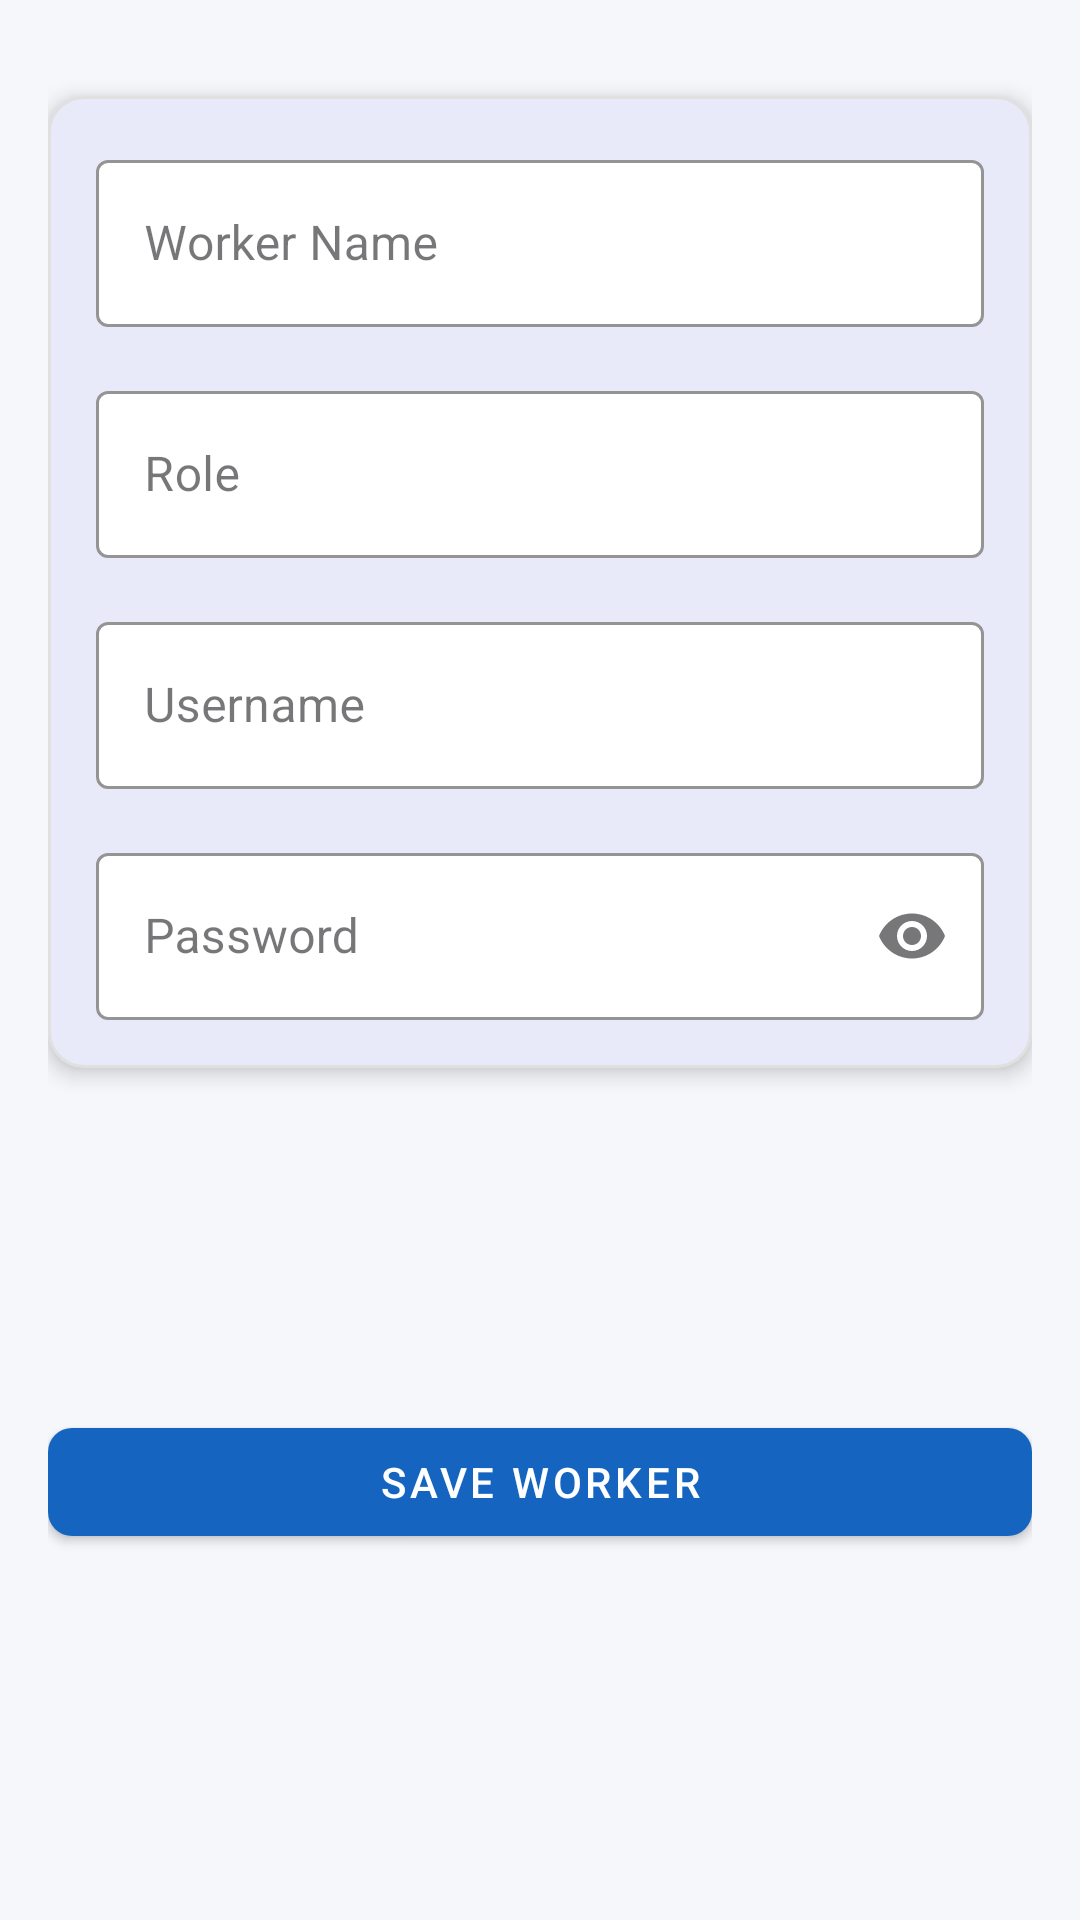

Layout XML and referenced resources for this Android screen:
<!-- AndroidManifest.xml: application theme Theme.CVMMK -->
<!-- res/layout/activity_add_worker.xml -->
<?xml version="1.0" encoding="utf-8"?>
<androidx.constraintlayout.widget.ConstraintLayout xmlns:android="http://schemas.android.com/apk/res/android"
    xmlns:app="http://schemas.android.com/apk/res-auto"
    android:layout_width="match_parent"
    android:layout_height="match_parent"
    android:background="#F5F7FA"
    android:padding="16dp">

    
    <com.google.android.material.card.MaterialCardView
        android:id="@+id/card_inputs"
        android:layout_width="match_parent"
        android:layout_height="wrap_content"
        app:cardCornerRadius="12dp"
        app:cardElevation="4dp"
        app:layout_constraintTop_toTopOf="parent"
        app:layout_constraintStart_toStartOf="parent"
        app:layout_constraintEnd_toEndOf="parent"
        android:layout_marginTop="16dp"
        app:strokeColor="#E0E0E0"
        app:strokeWidth="1dp">

        <LinearLayout
            android:layout_width="match_parent"
            android:layout_height="wrap_content"
            android:orientation="vertical"
            android:padding="16dp">

            <com.google.android.material.textfield.TextInputLayout
                android:id="@+id/til_worker_name"
                android:layout_width="match_parent"
                android:layout_height="wrap_content"
                android:hint="Worker Name"
                app:boxBackgroundColor="#FFFFFF"
                app:boxStrokeColor="#1E88E5"
                app:hintTextColor="#1E88E5"
                style="@style/Widget.MaterialComponents.TextInputLayout.OutlinedBox">

                <com.google.android.material.textfield.TextInputEditText
                    android:id="@+id/et_worker_name"
                    android:layout_width="match_parent"
                    android:layout_height="wrap_content"
                    android:inputType="textPersonName"
                    android:textColor="#212121"
                    android:textColorHint="#757575" />

            </com.google.android.material.textfield.TextInputLayout>

            <com.google.android.material.textfield.TextInputLayout
                android:id="@+id/til_worker_role"
                android:layout_width="match_parent"
                android:layout_height="wrap_content"
                android:hint="Role"
                android:layout_marginTop="16dp"
                app:boxBackgroundColor="#FFFFFF"
                app:boxStrokeColor="#1E88E5"
                app:hintTextColor="#1E88E5"
                style="@style/Widget.MaterialComponents.TextInputLayout.OutlinedBox">

                <com.google.android.material.textfield.TextInputEditText
                    android:id="@+id/et_worker_role"
                    android:layout_width="match_parent"
                    android:layout_height="wrap_content"
                    android:inputType="text"
                    android:textColor="#212121"
                    android:textColorHint="#757575" />

            </com.google.android.material.textfield.TextInputLayout>

            <com.google.android.material.textfield.TextInputLayout
                android:id="@+id/til_username"
                android:layout_width="match_parent"
                android:layout_height="wrap_content"
                android:hint="Username"
                android:layout_marginTop="16dp"
                app:boxBackgroundColor="#FFFFFF"
                app:boxStrokeColor="#1E88E5"
                app:hintTextColor="#1E88E5"
                style="@style/Widget.MaterialComponents.TextInputLayout.OutlinedBox">

                <com.google.android.material.textfield.TextInputEditText
                    android:id="@+id/et_username"
                    android:layout_width="match_parent"
                    android:layout_height="wrap_content"
                    android:inputType="text"
                    android:textColor="#212121"
                    android:textColorHint="#757575" />

            </com.google.android.material.textfield.TextInputLayout>

            <com.google.android.material.textfield.TextInputLayout
                android:id="@+id/til_password"
                android:layout_width="match_parent"
                android:layout_height="wrap_content"
                android:hint="Password"
                android:layout_marginTop="16dp"
                app:boxBackgroundColor="#FFFFFF"
                app:boxStrokeColor="#1E88E5"
                app:hintTextColor="#1E88E5"
                app:endIconMode="password_toggle"
                style="@style/Widget.MaterialComponents.TextInputLayout.OutlinedBox">

                <com.google.android.material.textfield.TextInputEditText
                    android:id="@+id/et_password"
                    android:layout_width="match_parent"
                    android:layout_height="wrap_content"
                    android:inputType="textPassword"
                    android:textColor="#212121"
                    android:textColorHint="#757575" />

            </com.google.android.material.textfield.TextInputLayout>

        </LinearLayout>
    </com.google.android.material.card.MaterialCardView>

    
    <com.google.android.material.button.MaterialButton
        android:id="@+id/btn_save_worker"
        android:layout_width="match_parent"
        android:layout_height="wrap_content"
        android:layout_marginTop="24dp"
        android:layout_marginBottom="16dp"
        android:text="Save Worker"
        android:textColor="#FFFFFF"
        app:backgroundTint="#1565C0"
        app:cornerRadius="8dp"
        app:rippleColor="#1976D2"
        app:layout_constraintTop_toBottomOf="@id/card_inputs"
        app:layout_constraintBottom_toBottomOf="parent"
        style="@style/Widget.MaterialComponents.Button" />

</androidx.constraintlayout.widget.ConstraintLayout>
<!-- resources referenced by this layout -->
<resources>
  <style name="Theme.CVMMK" parent="Base.Theme.CVMMK" />
  <style name="Base.Theme.CVMMK" parent="Theme.Material3.DayNight.NoActionBar">
          
          
          <item name="colorPrimary">@color/blue_600</item>
          <item name="colorPrimaryVariant">@color/blue_800</item>
          <item name="colorOnPrimary">@android:color/white</item>
          <item name="colorSecondary">@color/blue_200</item>
          <item name="colorSecondaryVariant">@color/blue_400</item>
          <item name="colorOnSecondary">@android:color/black</item>
      </style>
  <color name="blue_600">#1565C0</color>
  <color name="blue_800">#0D47A1</color>
  <color name="blue_200">#42A5F5</color>
  <color name="blue_400">#1E88E5</color>
</resources>
